26-way image classification set "MahJongTrainDataSet" from GitHub (likesm0887/MahJongTrainDataSet); label vocabulary: bamboo eight tile, bamboo five tile, characters eight tile, characters five tile, characters four tile, characters nine tile, characters one tile, characters seven tile, characters six tile, characters three tile, characters two tile, circle eight tile, circle five tile, circle four tile, circle nine tile, circle one tile, circle seven tile, circle six tile, circle three tile, circle two tile, east wind tile, green dragon tile, north wind tile, red dragon tile, west wind tile, white dragon tile.

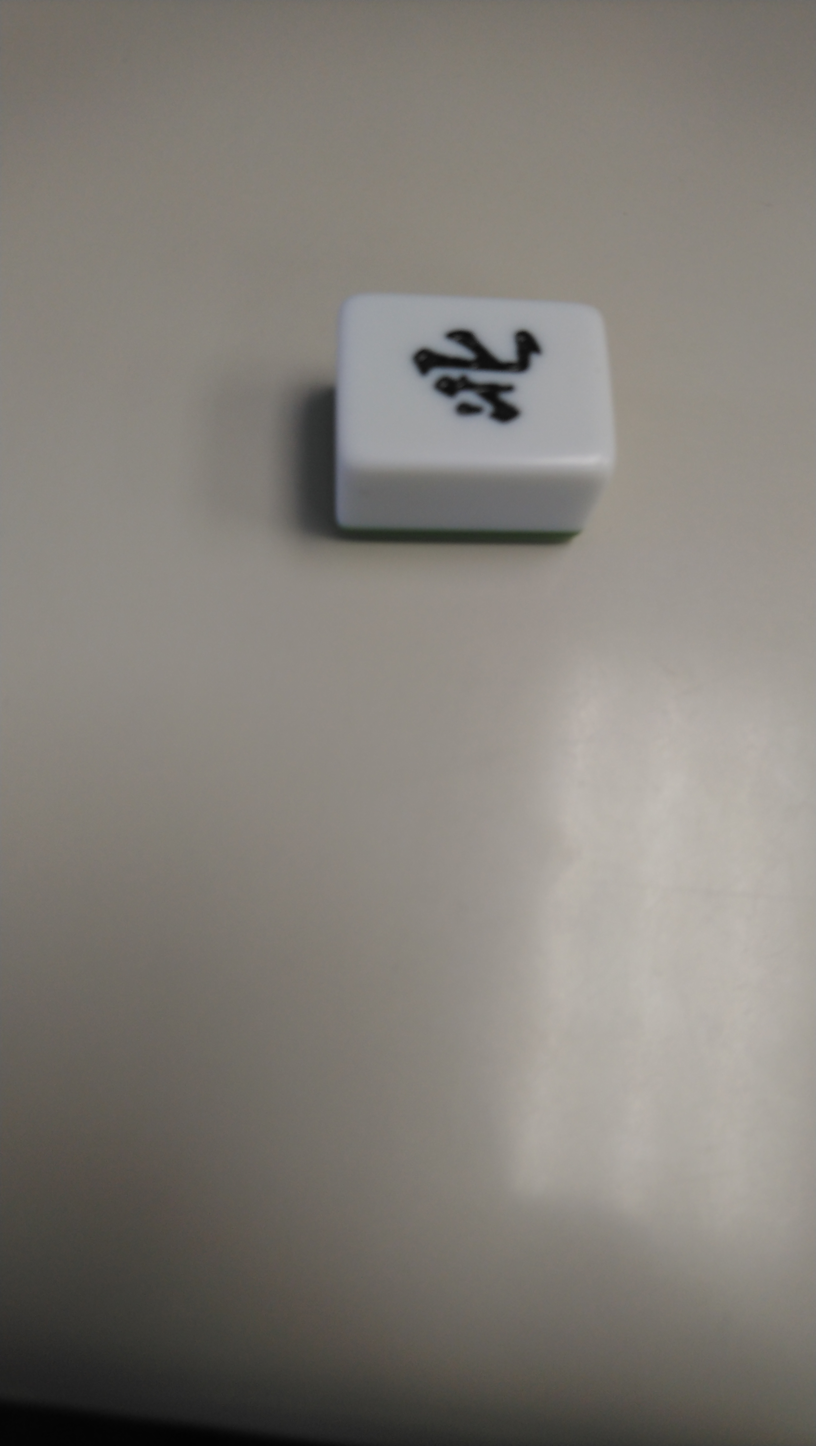
Label: north wind tile

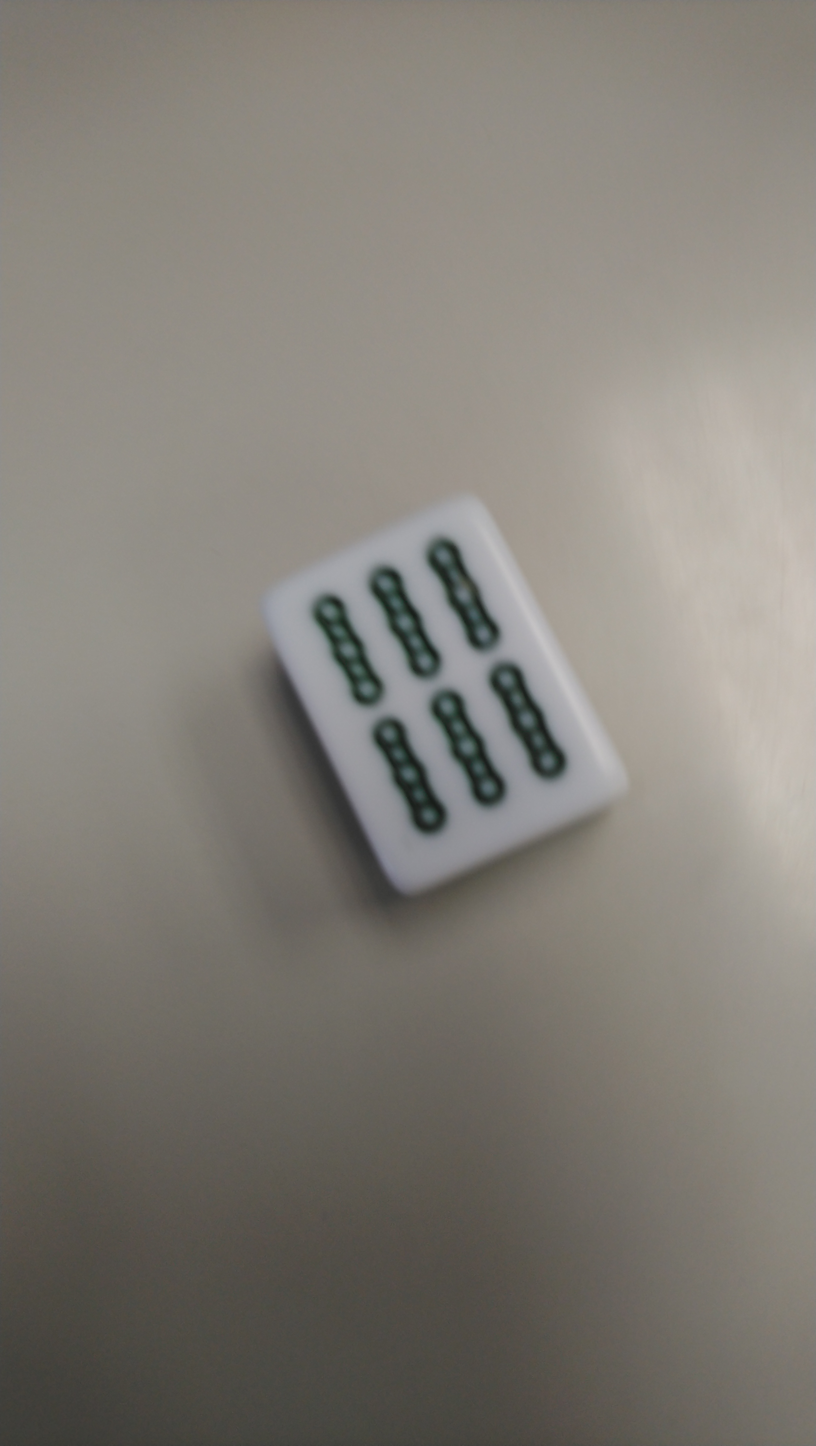
Label: bamboo eight tile

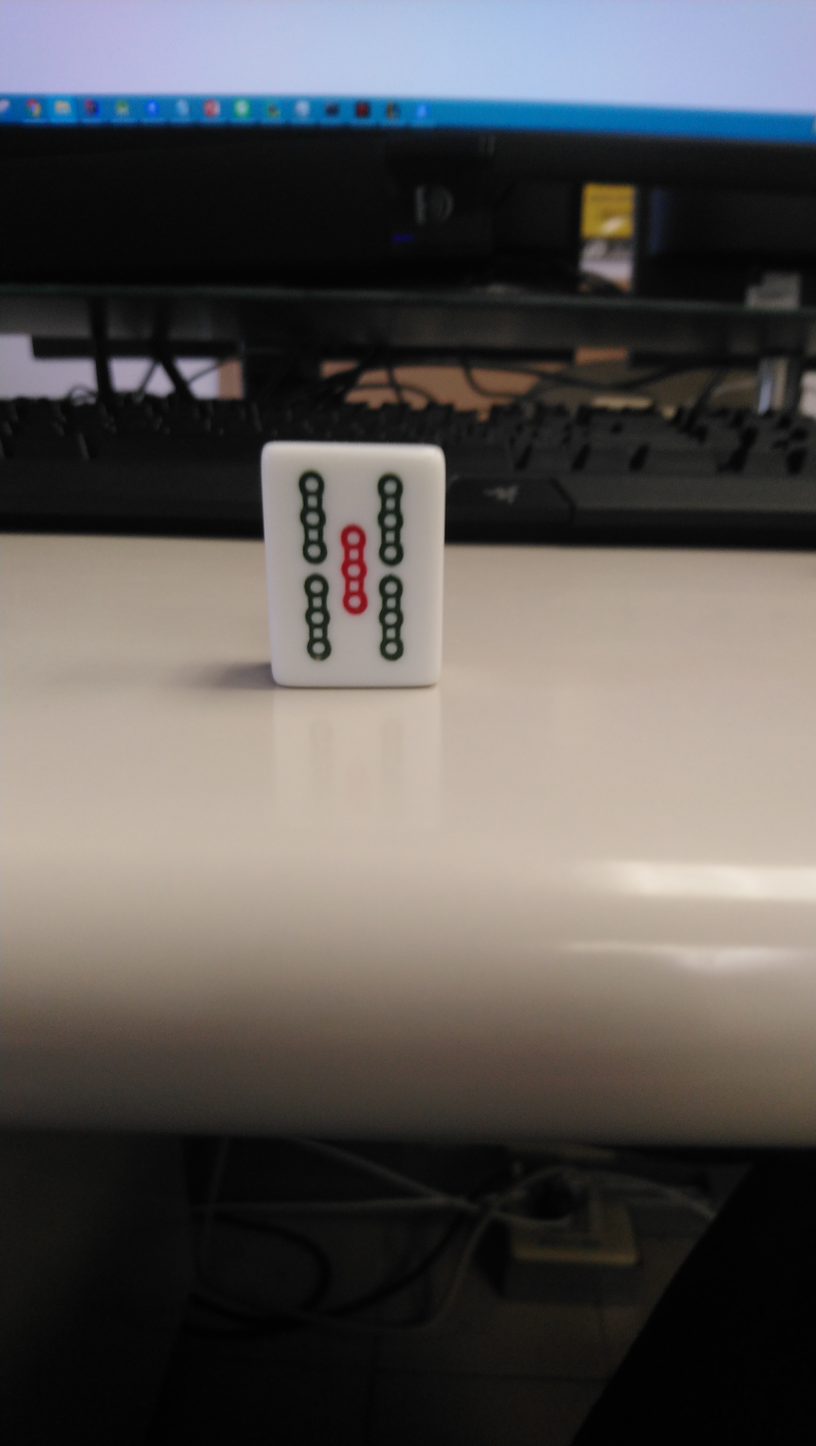
Label: bamboo five tile

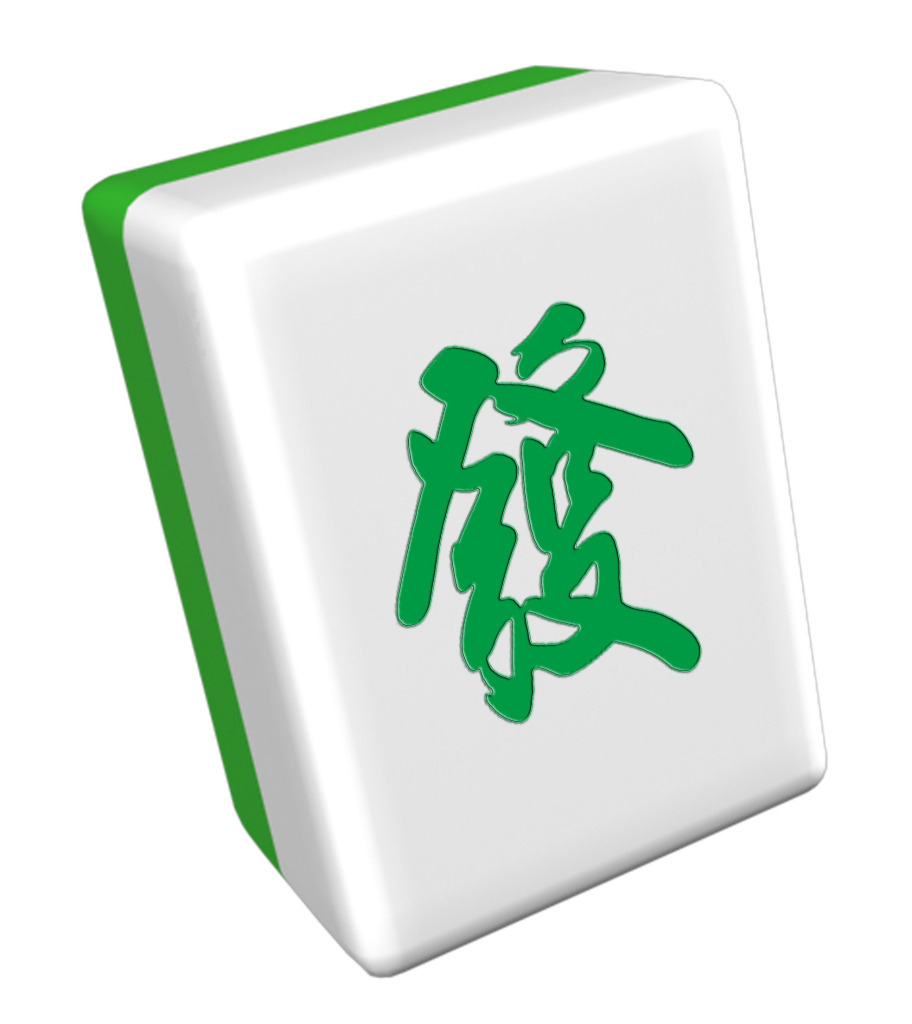
Label: green dragon tile

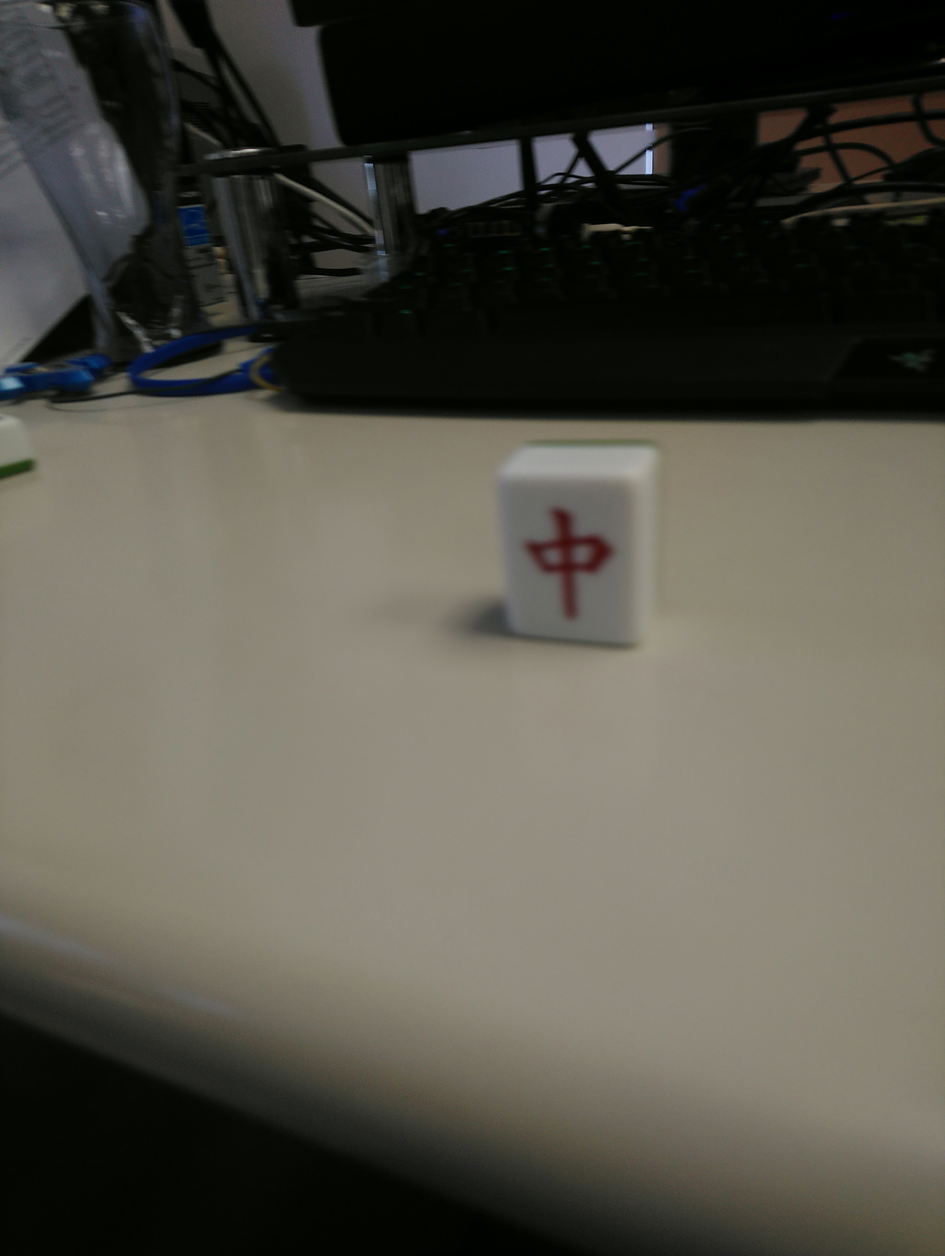
Label: red dragon tile

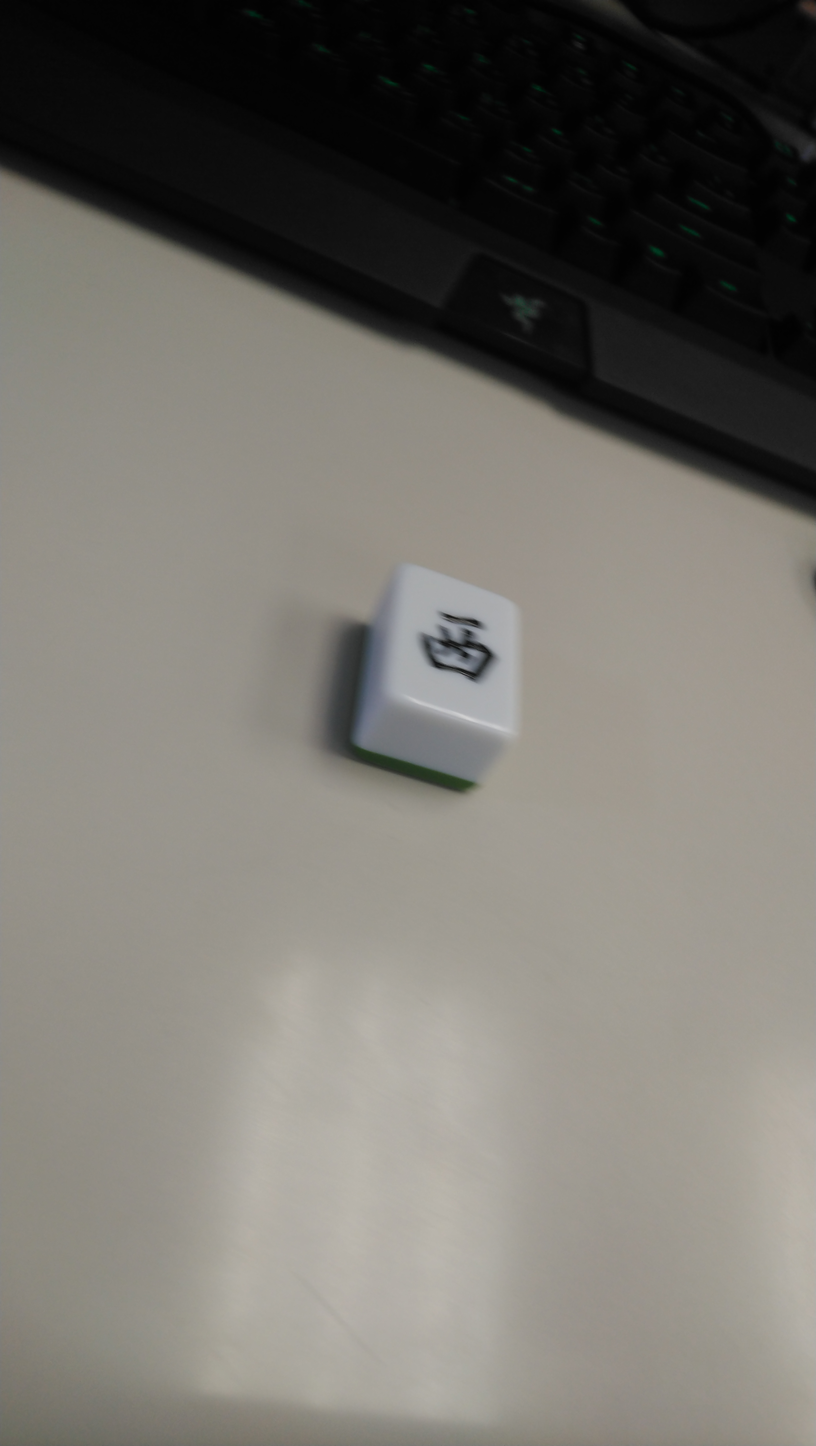
Label: east wind tile
